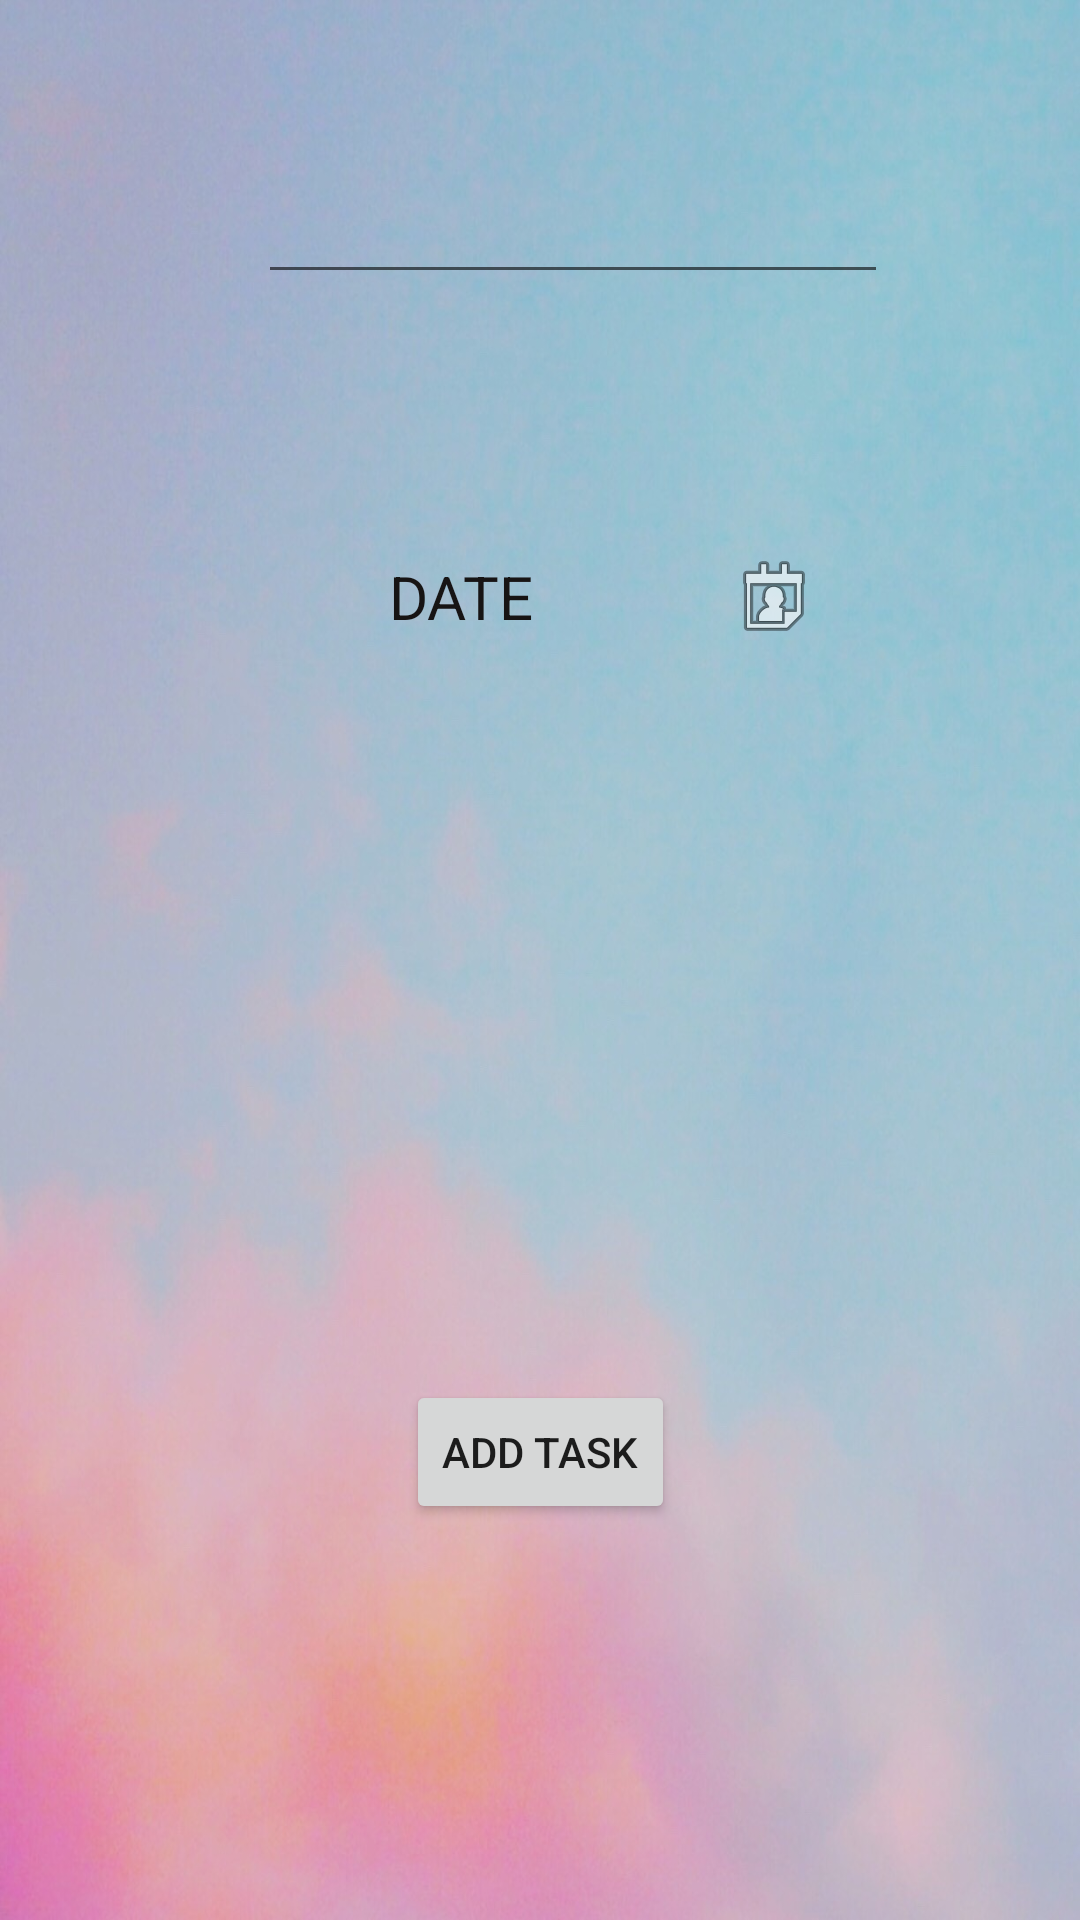

Layout XML and referenced resources for this Android screen:
<!-- AndroidManifest.xml: application theme Theme.ToDo -->
<!-- res/layout/activity_add.xml -->
<?xml version="1.0" encoding="utf-8"?>
<androidx.constraintlayout.widget.ConstraintLayout xmlns:android="http://schemas.android.com/apk/res/android"
    xmlns:app="http://schemas.android.com/apk/res-auto"
    xmlns:tools="http://schemas.android.com/tools"
    android:layout_width="match_parent"
    android:layout_height="match_parent"
    android:background="@drawable/background">

    <EditText
        android:id="@+id/taskName"
        android:layout_width="wrap_content"
        android:layout_height="wrap_content"
        android:layout_marginStart="86dp"
        android:layout_marginLeft="86dp"
        android:layout_marginEnd="116dp"
        android:layout_marginRight="116dp"
        android:layout_marginBottom="676dp"
        android:ems="10"
        android:minHeight="48dp"
        app:layout_constraintBottom_toBottomOf="parent"
        app:layout_constraintEnd_toEndOf="parent"
        app:layout_constraintHorizontal_bias="0.0"
        app:layout_constraintStart_toStartOf="parent"
        tools:ignore="SpeakableTextPresentCheck" />

    <EditText
        android:id="@+id/taskData"
        android:layout_width="wrap_content"
        android:layout_height="wrap_content"
        android:layout_marginStart="86dp"
        android:layout_marginLeft="86dp"
        android:layout_marginEnd="116dp"
        android:layout_marginRight="116dp"
        android:layout_marginBottom="542dp"
        android:ems="10"
        android:minHeight="48dp"
        app:layout_constraintBottom_toBottomOf="parent"
        app:layout_constraintEnd_toEndOf="parent"
        app:layout_constraintHorizontal_bias="0.0"
        app:layout_constraintStart_toStartOf="parent"
        tools:ignore="SpeakableTextPresentCheck" />

    <TextView
        android:id="@+id/DatePicker"
        android:layout_width="209dp"
        android:layout_height="58dp"
        android:layout_marginBottom="412dp"
        android:drawableRight="@android:drawable/ic_menu_my_calendar"
        android:ems="10"

        android:gravity="center"
        android:hint="DATE"
        android:minHeight="48dp"
        android:textColorHint="#171414"
        android:textSize="20sp"
        app:layout_constraintBottom_toBottomOf="parent"
        app:layout_constraintEnd_toEndOf="parent"
        app:layout_constraintHorizontal_bias="0.43"
        app:layout_constraintStart_toStartOf="parent"
        tools:ignore="SpeakableTextPresentCheck" />

    <Button
        android:id="@+id/addingTaskBtn"
        android:layout_width="wrap_content"
        android:layout_height="wrap_content"
        android:layout_marginBottom="132dp"
        android:onClick="handleAddTaskBt"
        android:text="Add Task"
        app:layout_constraintBottom_toBottomOf="parent"
        app:layout_constraintEnd_toEndOf="parent"
        app:layout_constraintStart_toStartOf="parent" />

</androidx.constraintlayout.widget.ConstraintLayout>
<!-- resources referenced by this layout -->
<resources>
  <!-- drawable background: jpg bitmap (drawable, 149217 bytes) -->
  <style name="Theme.ToDo" parent="Theme.MaterialComponents.DayNight.NoActionBar">
      
          <item name="colorPrimary">@color/purple_500</item>
          <item name="colorPrimaryVariant">@color/purple_700</item>
          <item name="colorOnPrimary">@color/white</item>
          
          <item name="colorSecondary">@color/teal_200</item>
          <item name="colorSecondaryVariant">@color/teal_700</item>
          <item name="colorOnSecondary">@color/black</item>
          
          <item name="android:statusBarColor" tools:targetApi="l">?attr/colorPrimaryVariant</item>
          
      </style>
  <!-- not gathered from this repository: default colours our renderer supplied (Android Studio template values) -->
  <color name="purple_500">#FF6200EE</color>
  <color name="purple_700">#FF3700B3</color>
  <color name="teal_200">#FF03DAC5</color>
  <color name="teal_700">#FF018786</color>
  <color name="black">#FF000000</color>
  <color name="white">#FFFFFFFF</color>
</resources>
